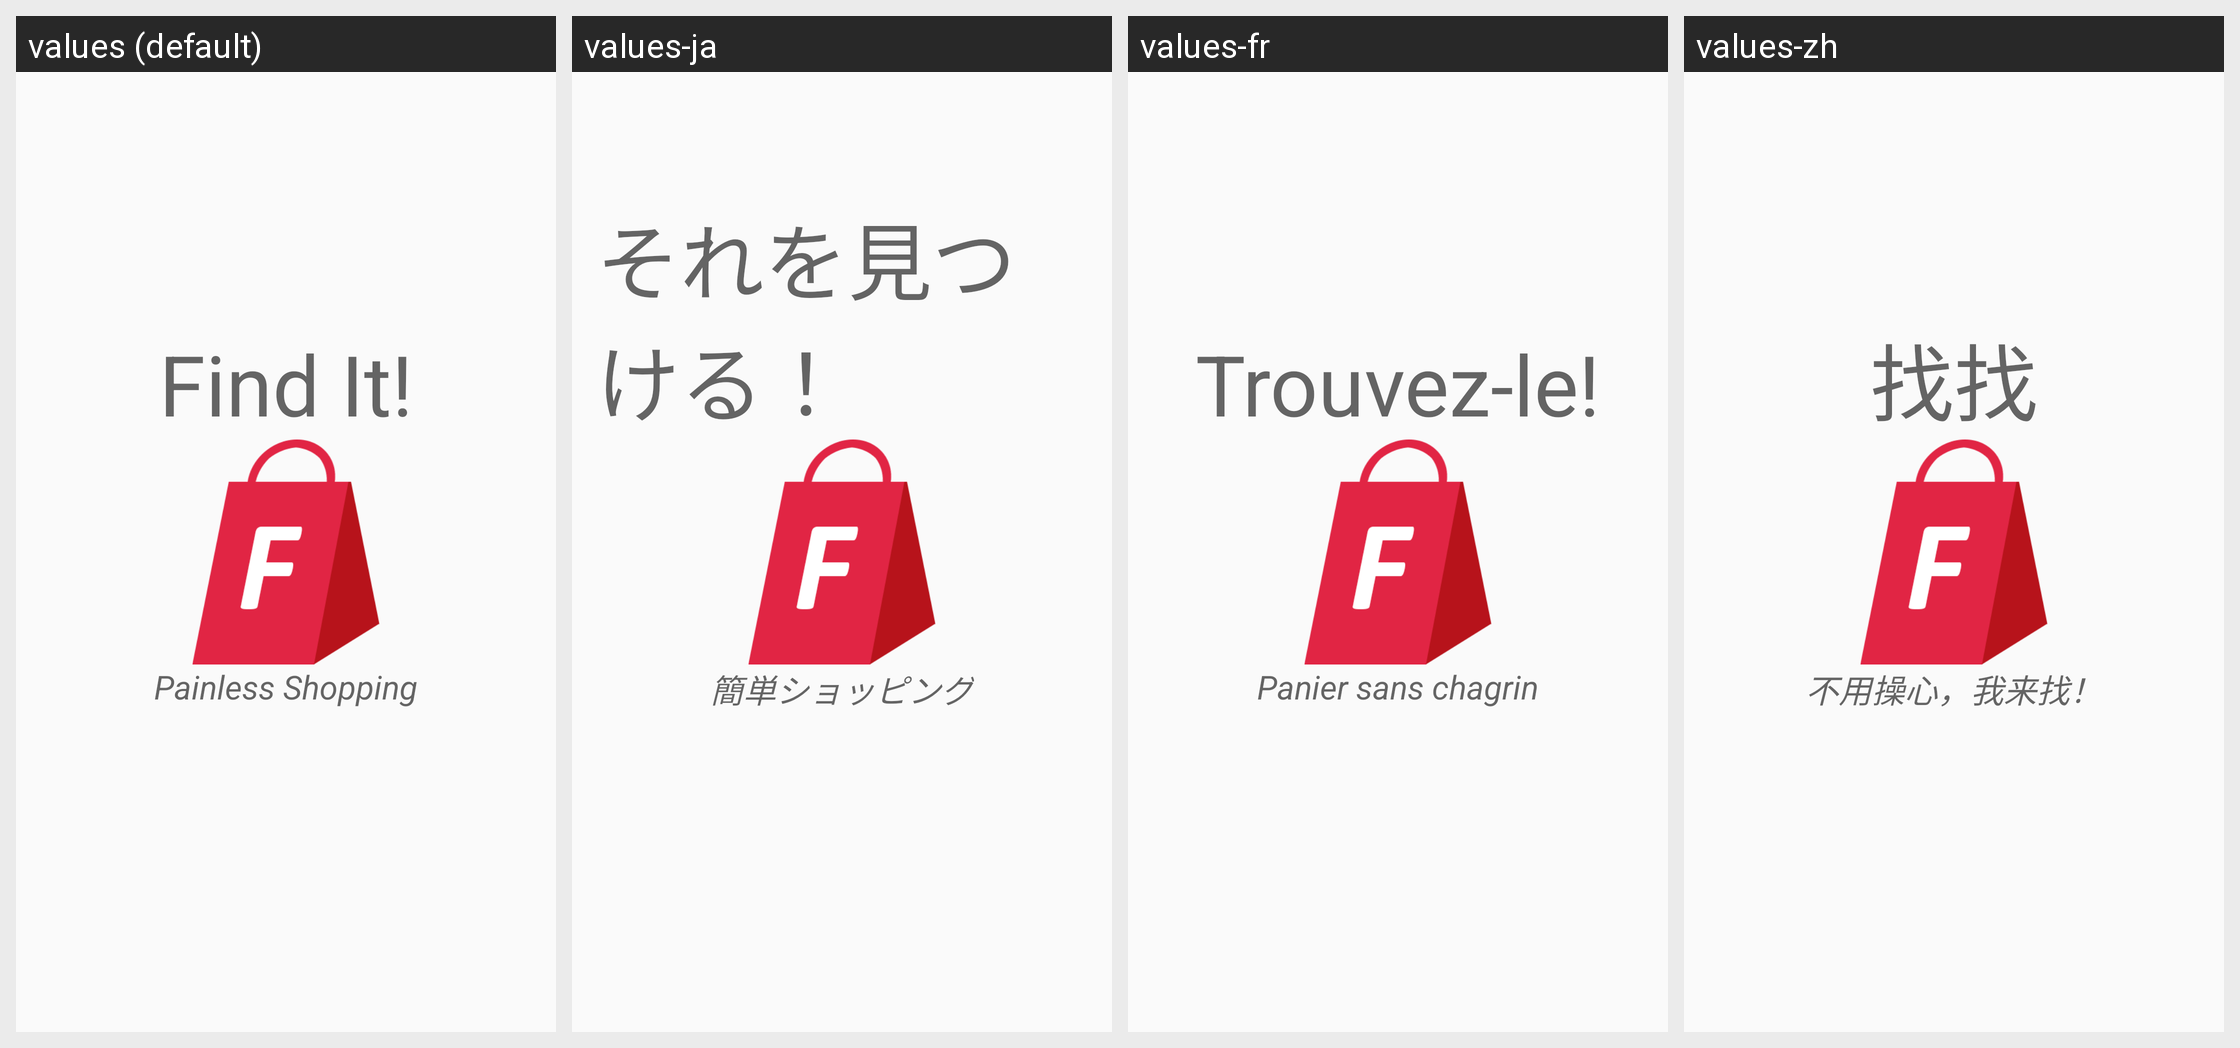

Here is an Android app screen in its default locale and in the app's own translations. Write out the translated-string differences for the strings that appear on this screen.
Android screen res/layout/activity_opening_screen.xml rendered under 4 locales, left to right: values (default), values-ja, values-fr, values-zh. Device: Nexus 5 (rendered at 1080×1920; each locale shown at half size, 540×960, under a caption strip naming it); theme Default.NoActionBar.
Strings drawn on this screen, with the default value and each locale's value (text and hints the layout hard-codes, and strings that could not be matched under every locale, appear in the picture but are not listed):

app_name
  values: Find It!
  values-ja: それを見つける！
  values-fr: Trouvez-le!
  values-zh: 找找

app_slogan
  values: Painless Shopping
  values-ja: 簡単ショッピング
  values-fr: Panier sans chagrin
  values-zh: 不用操心，我来找！
